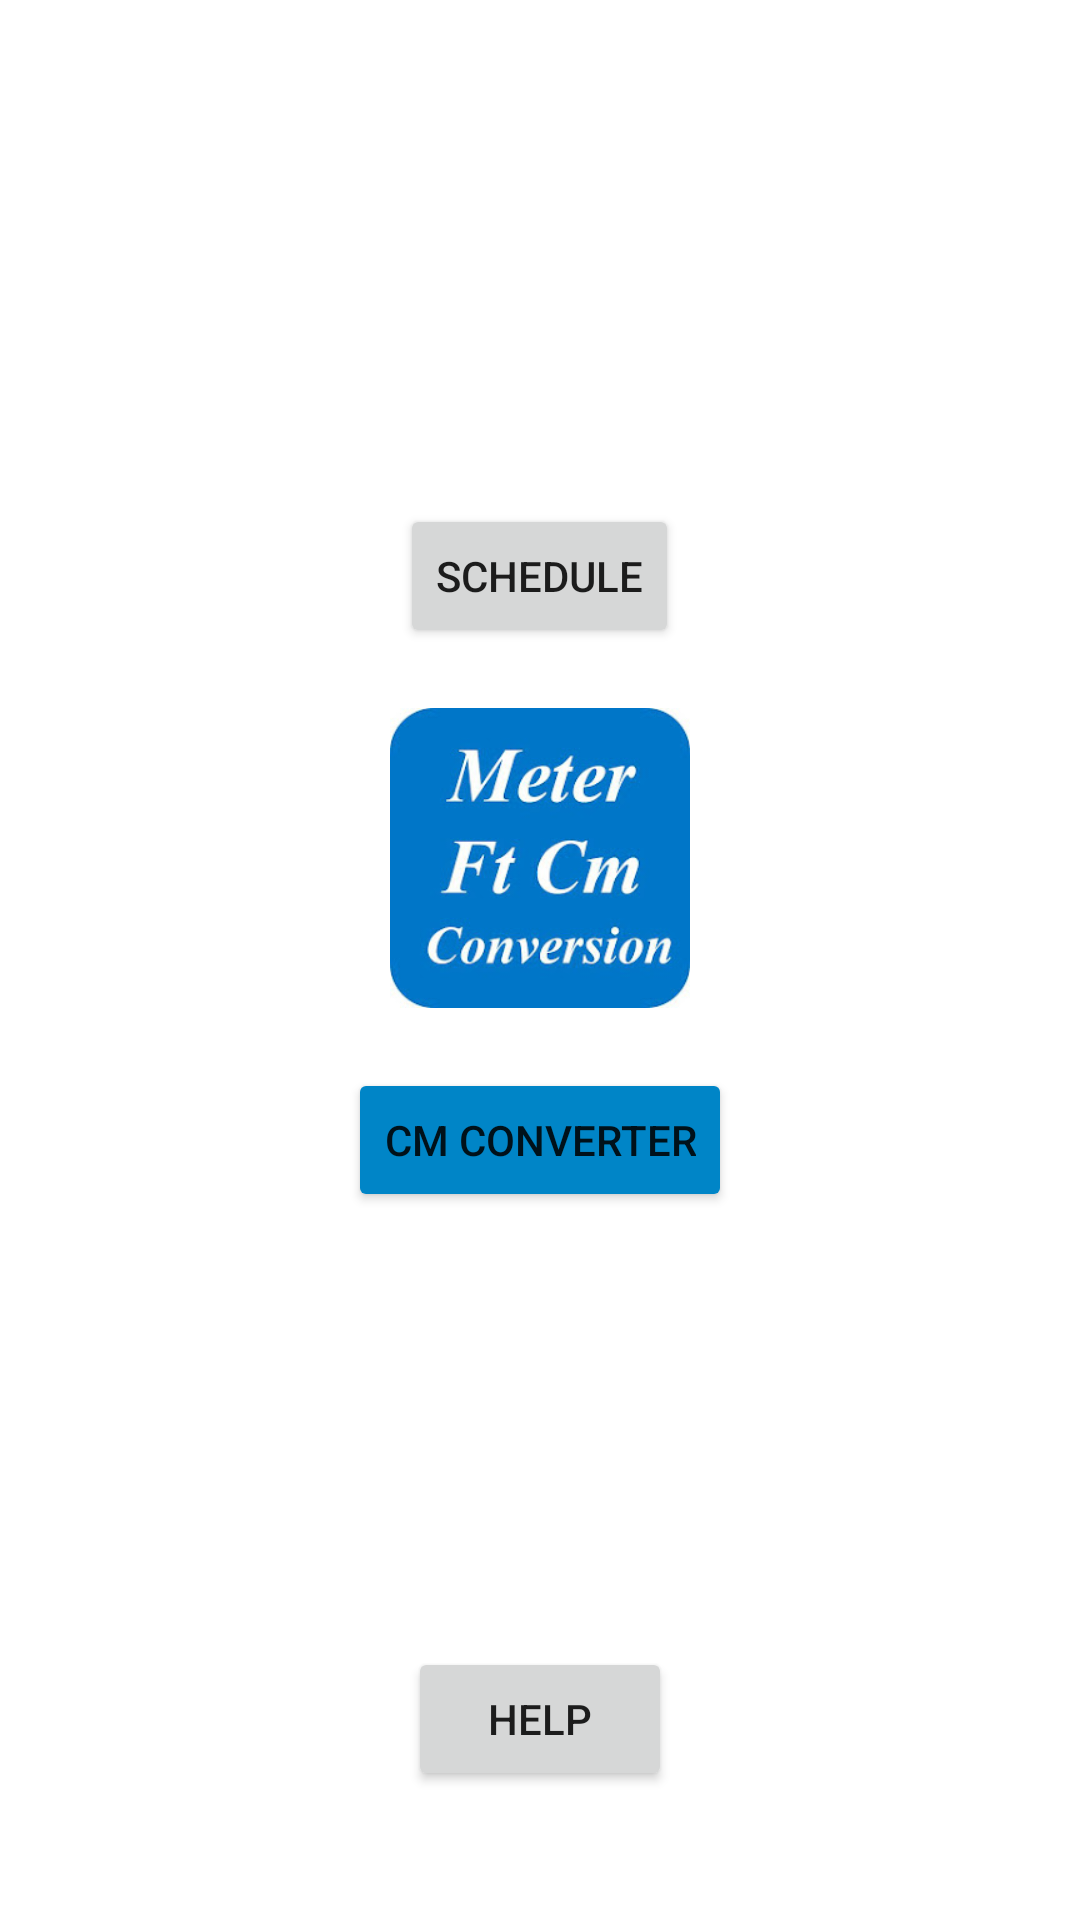

Produce the Android XML layout that renders to this screen, including the resource entries it uses.
<!-- AndroidManifest.xml: application theme Theme.Assessment2App2 -->
<!-- res/layout/activity_main.xml -->
<?xml version="1.0" encoding="utf-8"?>
<LinearLayout xmlns:android="http://schemas.android.com/apk/res/android"
    xmlns:app="http://schemas.android.com/apk/res-auto"
    xmlns:tools="http://schemas.android.com/tools"
    android:layout_width="match_parent"
    android:layout_height="match_parent"
    tools:context=".Schedulerpage"
    android:gravity="center"
    android:orientation="vertical">

    <ImageView
        android:layout_width="125dp"
        android:layout_height="125dp"
        android:src="@drawable/ic_baseline_schedule_24"></ImageView>
    <Button
        android:id="@+id/button1"
        android:layout_width="wrap_content"
        android:layout_height="wrap_content"
        android:text="Schedule" />
    <ImageView
        android:layout_width="100dp"
        android:layout_height="100dp"
        android:src="@drawable/cmconverter"
        android:layout_margin="20dp"></ImageView>
    <Button
        android:id="@+id/button2"
        android:layout_width="wrap_content"
        android:layout_height="wrap_content"
        android:backgroundTint="#FF0085C7"
        android:text="Cm converter" />
    <ImageView
        android:layout_width="125dp"
        android:layout_height="125dp"
        android:src="@drawable/ic_baseline_help_24"
        android:layout_margin="10dp"></ImageView>
    <Button
        android:id="@+id/button3"
        android:layout_width="wrap_content"
        android:layout_height="wrap_content"
        android:text="Help" />

</LinearLayout>
<!-- resources referenced by this layout -->
<resources>
  <!-- drawable cmconverter: jpg bitmap (drawable, 20838 bytes) -->
  <style name="Theme.Assessment2App2" parent="Theme.MaterialComponents.DayNight.DarkActionBar">
          
          <item name="colorPrimary">@color/purple_500</item>
          <item name="colorPrimaryVariant">@color/purple_700</item>
          <item name="colorOnPrimary">@color/white</item>
          
          <item name="colorSecondary">@color/teal_200</item>
          <item name="colorSecondaryVariant">@color/teal_700</item>
          <item name="colorOnSecondary">@color/black</item>
          
          <item name="android:statusBarColor" tools:targetApi="l">?attr/colorPrimaryVariant</item>
          
      </style>
  <!-- not gathered from this repository: default colours our renderer supplied (Android Studio template values) -->
  <color name="purple_500">#FF6200EE</color>
  <color name="purple_700">#FF3700B3</color>
  <color name="teal_200">#FF03DAC5</color>
  <color name="teal_700">#FF018786</color>
  <color name="black">#FF000000</color>
  <color name="white">#FFFFFFFF</color>
</resources>
